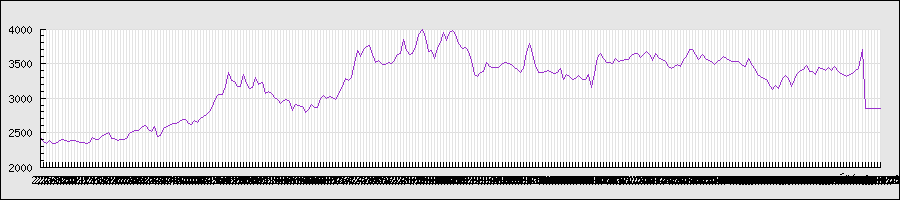

Data behind this chart, as committed beside it:
2013/2/4, 2456, 2457, 2416, 2435, 47700, 2435
2013/2/5, 2413, 2423, 2361, 2376, 90700, 2376
2013/2/6, 2378, 2384, 2325, 2349, 119000, 2349
2013/2/7, 2340, 2435, 2323, 2393, 139800, 2393
2013/2/8, 2409, 2409, 2330, 2336, 82200, 2336
2013/2/12, 2356, 2393, 2339, 2349, 75400, 2349
2013/2/13, 2350, 2426, 2350, 2374, 89700, 2374
2013/2/14, 2375, 2424, 2356, 2404, 111800, 2404
2013/2/15, 2405, 2415, 2372, 2385, 73700, 2385
2013/2/18, 2378, 2396, 2355, 2377, 57800, 2377
2013/2/19, 2374, 2400, 2360, 2381, 53100, 2381
2013/2/20, 2382, 2407, 2365, 2382, 52200, 2382
2013/2/21, 2388, 2404, 2366, 2371, 61700, 2371
2013/2/22, 2376, 2400, 2361, 2364, 58000, 2364
2013/2/25, 2379, 2380, 2351, 2356, 65000, 2356
2013/2/26, 2350, 2360, 2339, 2344, 70800, 2344
2013/2/27, 2339, 2376, 2339, 2360, 54700, 2360
2013/2/28, 2376, 2440, 2363, 2430, 99300, 2430
2013/3/1, 2403, 2435, 2386, 2397, 87000, 2397
2013/3/4, 2430, 2430, 2390, 2397, 104700, 2397
2013/3/5, 2435, 2464, 2414, 2462, 92900, 2462
2013/3/6, 2465, 2490, 2453, 2480, 67600, 2480
2013/3/7, 2497, 2520, 2439, 2501, 114200, 2501
2013/3/8, 2482, 2498, 2411, 2421, 192400, 2421
2013/3/11, 2446, 2459, 2403, 2420, 116700, 2420
2013/3/12, 2425, 2425, 2390, 2390, 113000, 2390
2013/3/13, 2393, 2418, 2391, 2406, 75600, 2406
2013/3/14, 2397, 2414, 2375, 2397, 117800, 2397
2013/3/15, 2398, 2426, 2397, 2416, 146400, 2416
2013/3/18, 2440, 2481, 2424, 2481, 138000, 2481
2013/3/19, 2482, 2519, 2478, 2512, 143900, 2512
2013/3/21, 2523, 2542, 2514, 2536, 88900, 2536
2013/3/22, 2537, 2560, 2525, 2525, 102200, 2525
2013/3/25, 2569, 2592, 2561, 2582, 115200, 2582
2013/3/26, 2580, 2606, 2555, 2604, 123100, 2604
2013/3/27, 2523, 2574, 2520, 2550, 61200, 2550
2013/3/28, 2548, 2548, 2486, 2513, 61000, 2513
2013/3/29, 2563, 2595, 2544, 2582, 78700, 2582
2013/4/1, 2582, 2582, 2447, 2448, 81300, 2448
2013/4/2, 2403, 2499, 2403, 2462, 79200, 2462
2013/4/3, 2460, 2571, 2444, 2560, 107100, 2560
2013/4/4, 2575, 2600, 2542, 2587, 83500, 2587
2013/4/5, 2600, 2631, 2570, 2605, 94300, 2605
2013/4/8, 2620, 2690, 2615, 2627, 115600, 2627
2013/4/9, 2639, 2660, 2576, 2635, 62400, 2635
2013/4/10, 2623, 2660, 2600, 2640, 94500, 2640
2013/4/11, 2668, 2698, 2640, 2697, 56200, 2697
2013/4/12, 2660, 2697, 2658, 2685, 37700, 2685
2013/4/15, 2670, 2698, 2625, 2636, 65000, 2636
2013/4/16, 2596, 2629, 2571, 2619, 54400, 2619
2013/4/17, 2620, 2693, 2620, 2672, 101900, 2672
2013/4/18, 2681, 2681, 2630, 2645, 73000, 2645
2013/4/19, 2674, 2712, 2657, 2701, 80900, 2701
2013/4/22, 2720, 2742, 2720, 2735, 32300, 2735
2013/4/23, 2735, 2774, 2730, 2769, 55900, 2769
2013/4/24, 2785, 2800, 2740, 2800, 75600, 2800
2013/4/25, 2812, 2927, 2775, 2879, 326000, 2879
2013/4/26, 2935, 3045, 2935, 2988, 221100, 2988
2013/4/30, 2992, 3100, 2992, 3055, 137600, 3055
2013/5/1, 3065, 3095, 3040, 3055, 193600, 3055
2013/5/2, 3100, 3335, 3040, 3170, 386400, 3170
... 213 more rows
